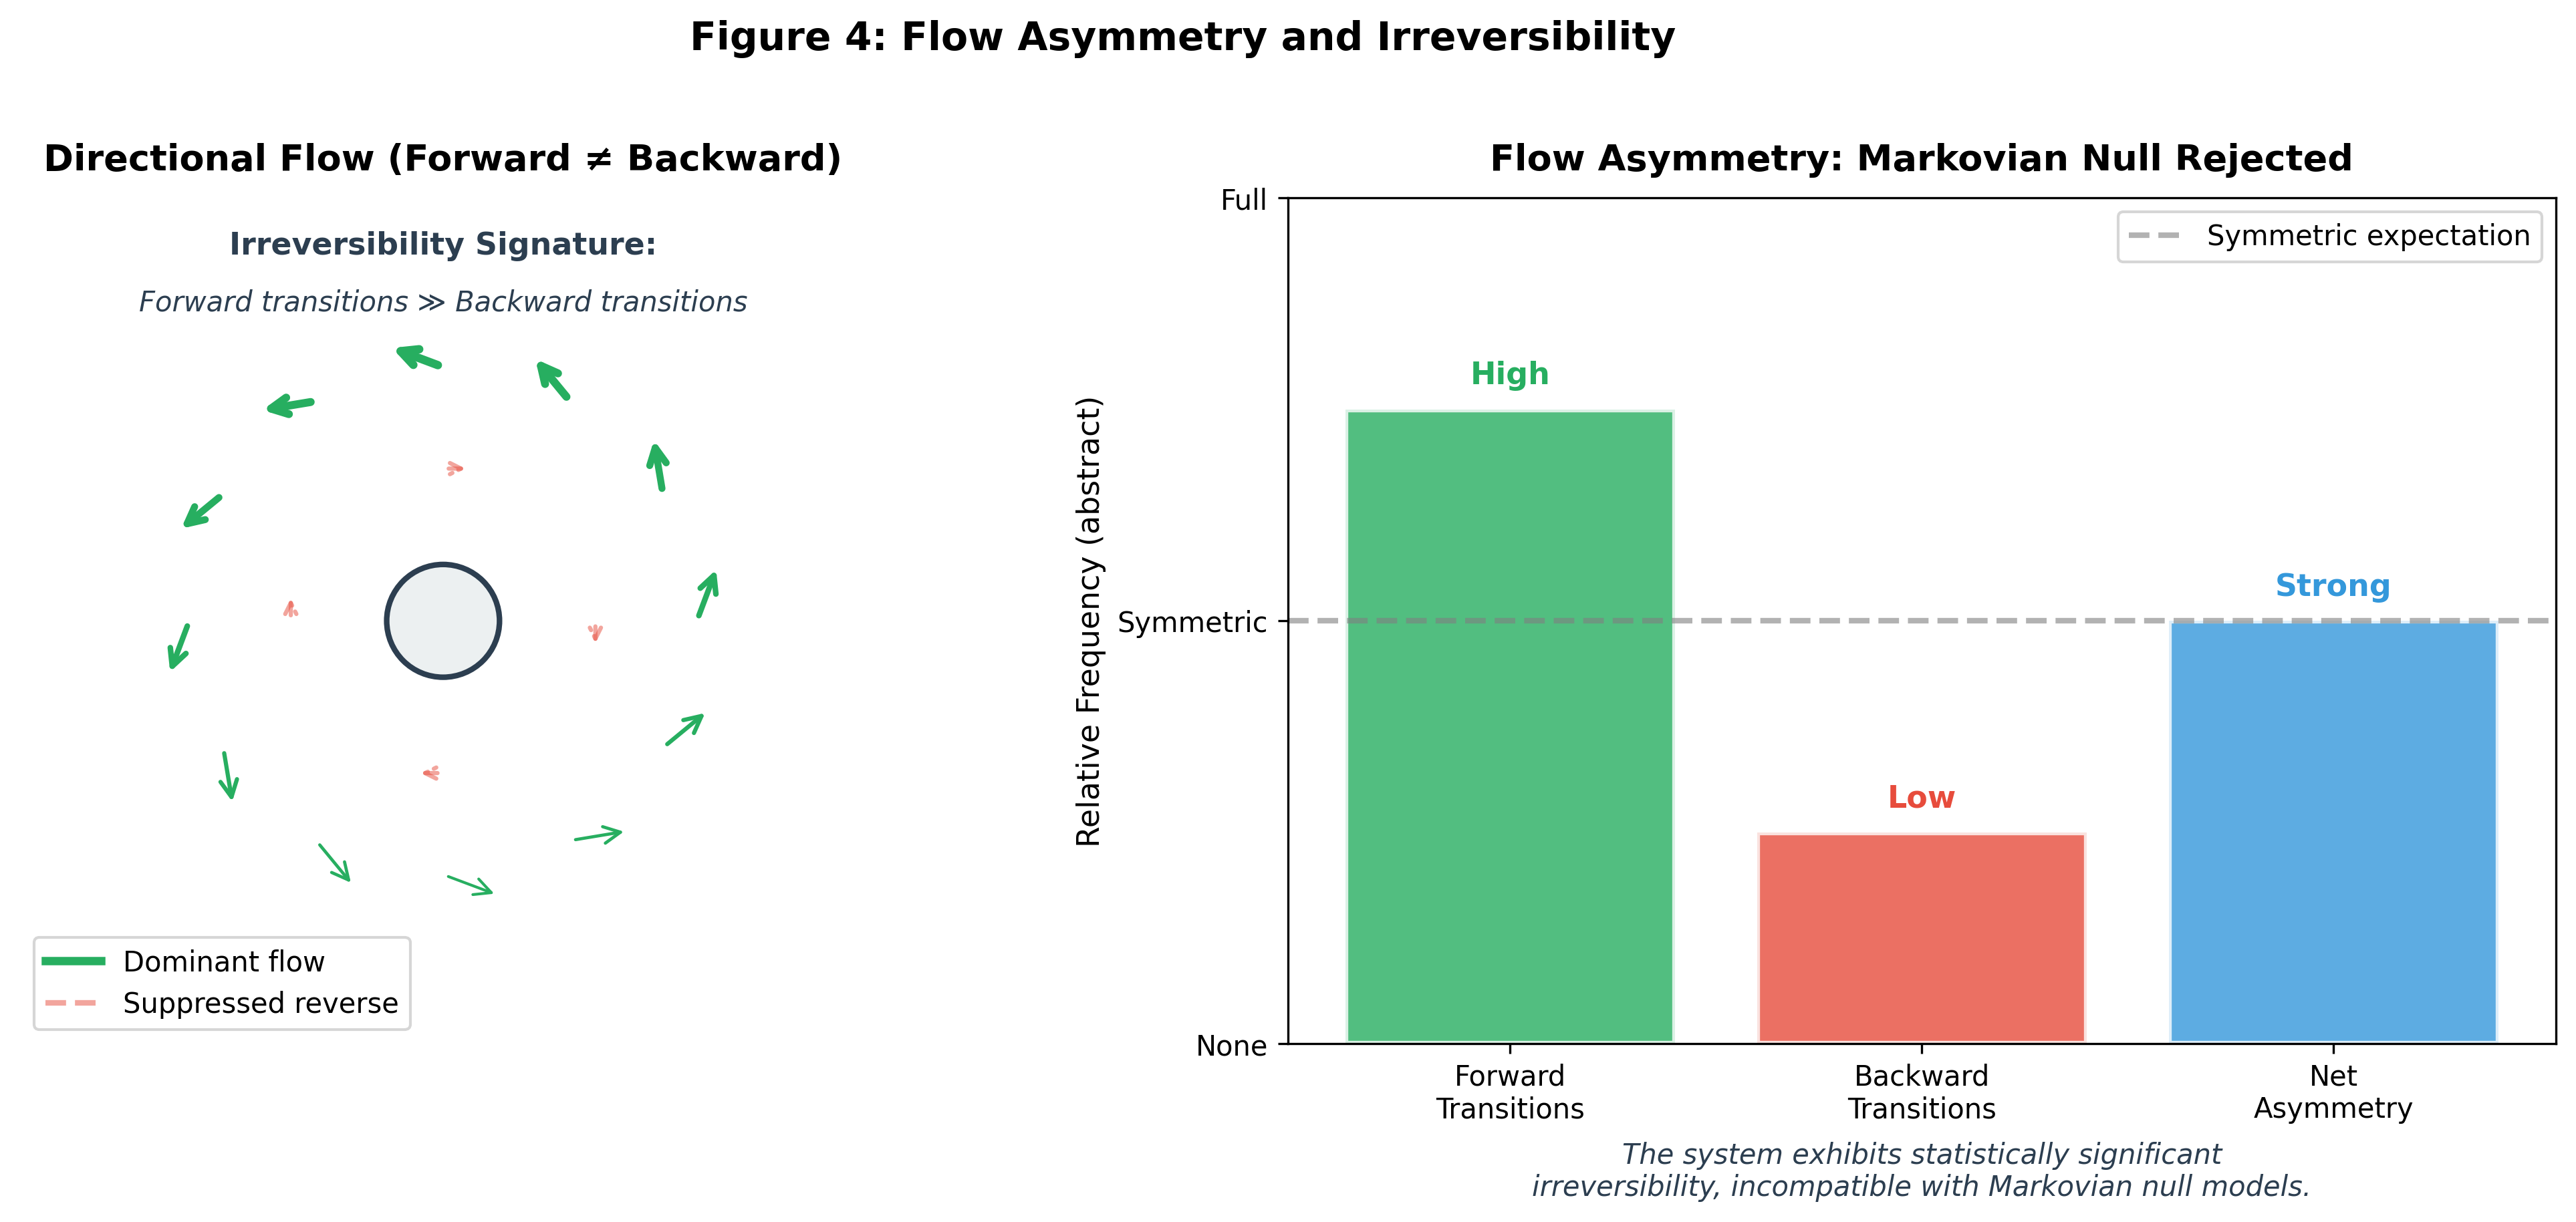

Write the Python code that produced this figure.
#!/usr/bin/env python3
"""
Figure 4: Conceptual Flow Asymmetry
Illustrating irreversibility and directional dynamics
NO numerical data - pure conceptual illustration
"""

import matplotlib.pyplot as plt
import numpy as np
from matplotlib.patches import FancyArrowPatch, Circle
from matplotlib.colors import LinearSegmentedColormap

# Set up figure
fig, axes = plt.subplots(1, 2, figsize=(14, 6))

# Color palette
colors = {
    'forward': '#27AE60',
    'backward': '#E74C3C',
    'neutral': '#3498DB',
    'arrow': '#2C3E50',
    'light': '#ECF0F1'
}

# === LEFT PANEL: Flow Direction Diagram ===
ax1 = axes[0]
ax1.set_xlim(-3, 3)
ax1.set_ylim(-3, 3)
ax1.set_aspect('equal')
ax1.axis('off')
ax1.set_title('Directional Flow (Forward ≠ Backward)', fontsize=13, fontweight='bold', pad=10)

# Create flow field visualization
np.random.seed(42)
n_arrows = 12
theta = np.linspace(0, 2*np.pi, n_arrows, endpoint=False)
r = 1.8

# Forward flow - dominant direction (clockwise bias)
for i, t in enumerate(theta):
    x = r * np.cos(t)
    y = r * np.sin(t)
    # Asymmetric flow - stronger in one direction
    dx = -0.4 * np.sin(t) + 0.15 * np.cos(t)
    dy = 0.4 * np.cos(t) + 0.15 * np.sin(t)

    # Arrow thickness based on flow strength
    width = 0.08 + 0.04 * (1 + np.sin(t))
    ax1.annotate('', xy=(x + dx, y + dy), xytext=(x, y),
                arrowprops=dict(arrowstyle='->', color=colors['forward'],
                               lw=2 + np.sin(t), mutation_scale=15))

# Add reverse arrows (weaker)
for i in range(4):
    t = theta[i * 3]
    x = r * np.cos(t) * 0.6
    y = r * np.sin(t) * 0.6
    dx = 0.2 * np.sin(t)
    dy = -0.2 * np.cos(t)
    ax1.annotate('', xy=(x + dx, y + dy), xytext=(x, y),
                arrowprops=dict(arrowstyle='->', color=colors['backward'],
                               lw=1.5, alpha=0.5, linestyle='--'))

# Central vortex
circle = Circle((0, 0), 0.4, facecolor=colors['light'], edgecolor=colors['arrow'],
                linewidth=2, zorder=10)
ax1.add_patch(circle)
ax1.text(0, 0, 'Core', fontsize=10, ha='center', va='center', fontweight='bold')

# Legend elements
ax1.plot([], [], color=colors['forward'], linewidth=3, label='Dominant flow')
ax1.plot([], [], color=colors['backward'], linewidth=2, linestyle='--',
         alpha=0.5, label='Suppressed reverse')
ax1.legend(loc='lower left', fontsize=10)

# Annotations
ax1.text(0, 2.6, 'Irreversibility Signature:', fontsize=11, ha='center',
         color=colors['arrow'], fontweight='bold')
ax1.text(0, 2.2, 'Forward transitions ≫ Backward transitions',
         fontsize=10, ha='center', color=colors['arrow'], style='italic')

# === RIGHT PANEL: Asymmetry Visualization ===
ax2 = axes[1]

# Create abstract asymmetry bars
categories = ['Forward\nTransitions', 'Backward\nTransitions', 'Net\nAsymmetry']
# Conceptual values (not real data)
forward_val = 0.75
backward_val = 0.25
asymmetry_val = 0.50

bar_colors = [colors['forward'], colors['backward'], colors['neutral']]
bar_values = [forward_val, backward_val, asymmetry_val]

bars = ax2.bar(categories, bar_values, color=bar_colors, edgecolor='white',
               linewidth=2, alpha=0.8)

# Add "expected" reference line
ax2.axhline(y=0.5, color='gray', linestyle='--', linewidth=2, alpha=0.6,
            label='Symmetric expectation')

# Annotations on bars
ax2.text(0, forward_val + 0.03, 'High', ha='center', fontsize=11, fontweight='bold',
         color=colors['forward'])
ax2.text(1, backward_val + 0.03, 'Low', ha='center', fontsize=11, fontweight='bold',
         color=colors['backward'])
ax2.text(2, asymmetry_val + 0.03, 'Strong', ha='center', fontsize=11, fontweight='bold',
         color=colors['neutral'])

# Formatting
ax2.set_ylabel('Relative Frequency (abstract)', fontsize=11)
ax2.set_title('Flow Asymmetry: Markovian Null Rejected', fontsize=13,
              fontweight='bold', pad=10)
ax2.set_ylim(0, 1)
ax2.set_yticks([0, 0.5, 1])
ax2.set_yticklabels(['None', 'Symmetric', 'Full'])
ax2.legend(loc='upper right', fontsize=10)

# Add explanatory text
ax2.text(1, -0.18, 'The system exhibits statistically significant\nirreversibility, '
         'incompatible with Markovian null models.',
         ha='center', fontsize=10, color=colors['arrow'], style='italic',
         transform=ax2.transData)

# Main title
fig.suptitle('Figure 4: Flow Asymmetry and Irreversibility',
             fontsize=14, fontweight='bold', y=1.02)

plt.tight_layout()
plt.savefig('/root/NEO_EVA/paper/figures/fig4_flow_asymmetry.png',
            dpi=300, bbox_inches='tight', facecolor='white')
plt.savefig('/root/NEO_EVA/paper/figures/fig4_flow_asymmetry.pdf',
            bbox_inches='tight', facecolor='white')
print("Figure 4 saved: Flow Asymmetry")
